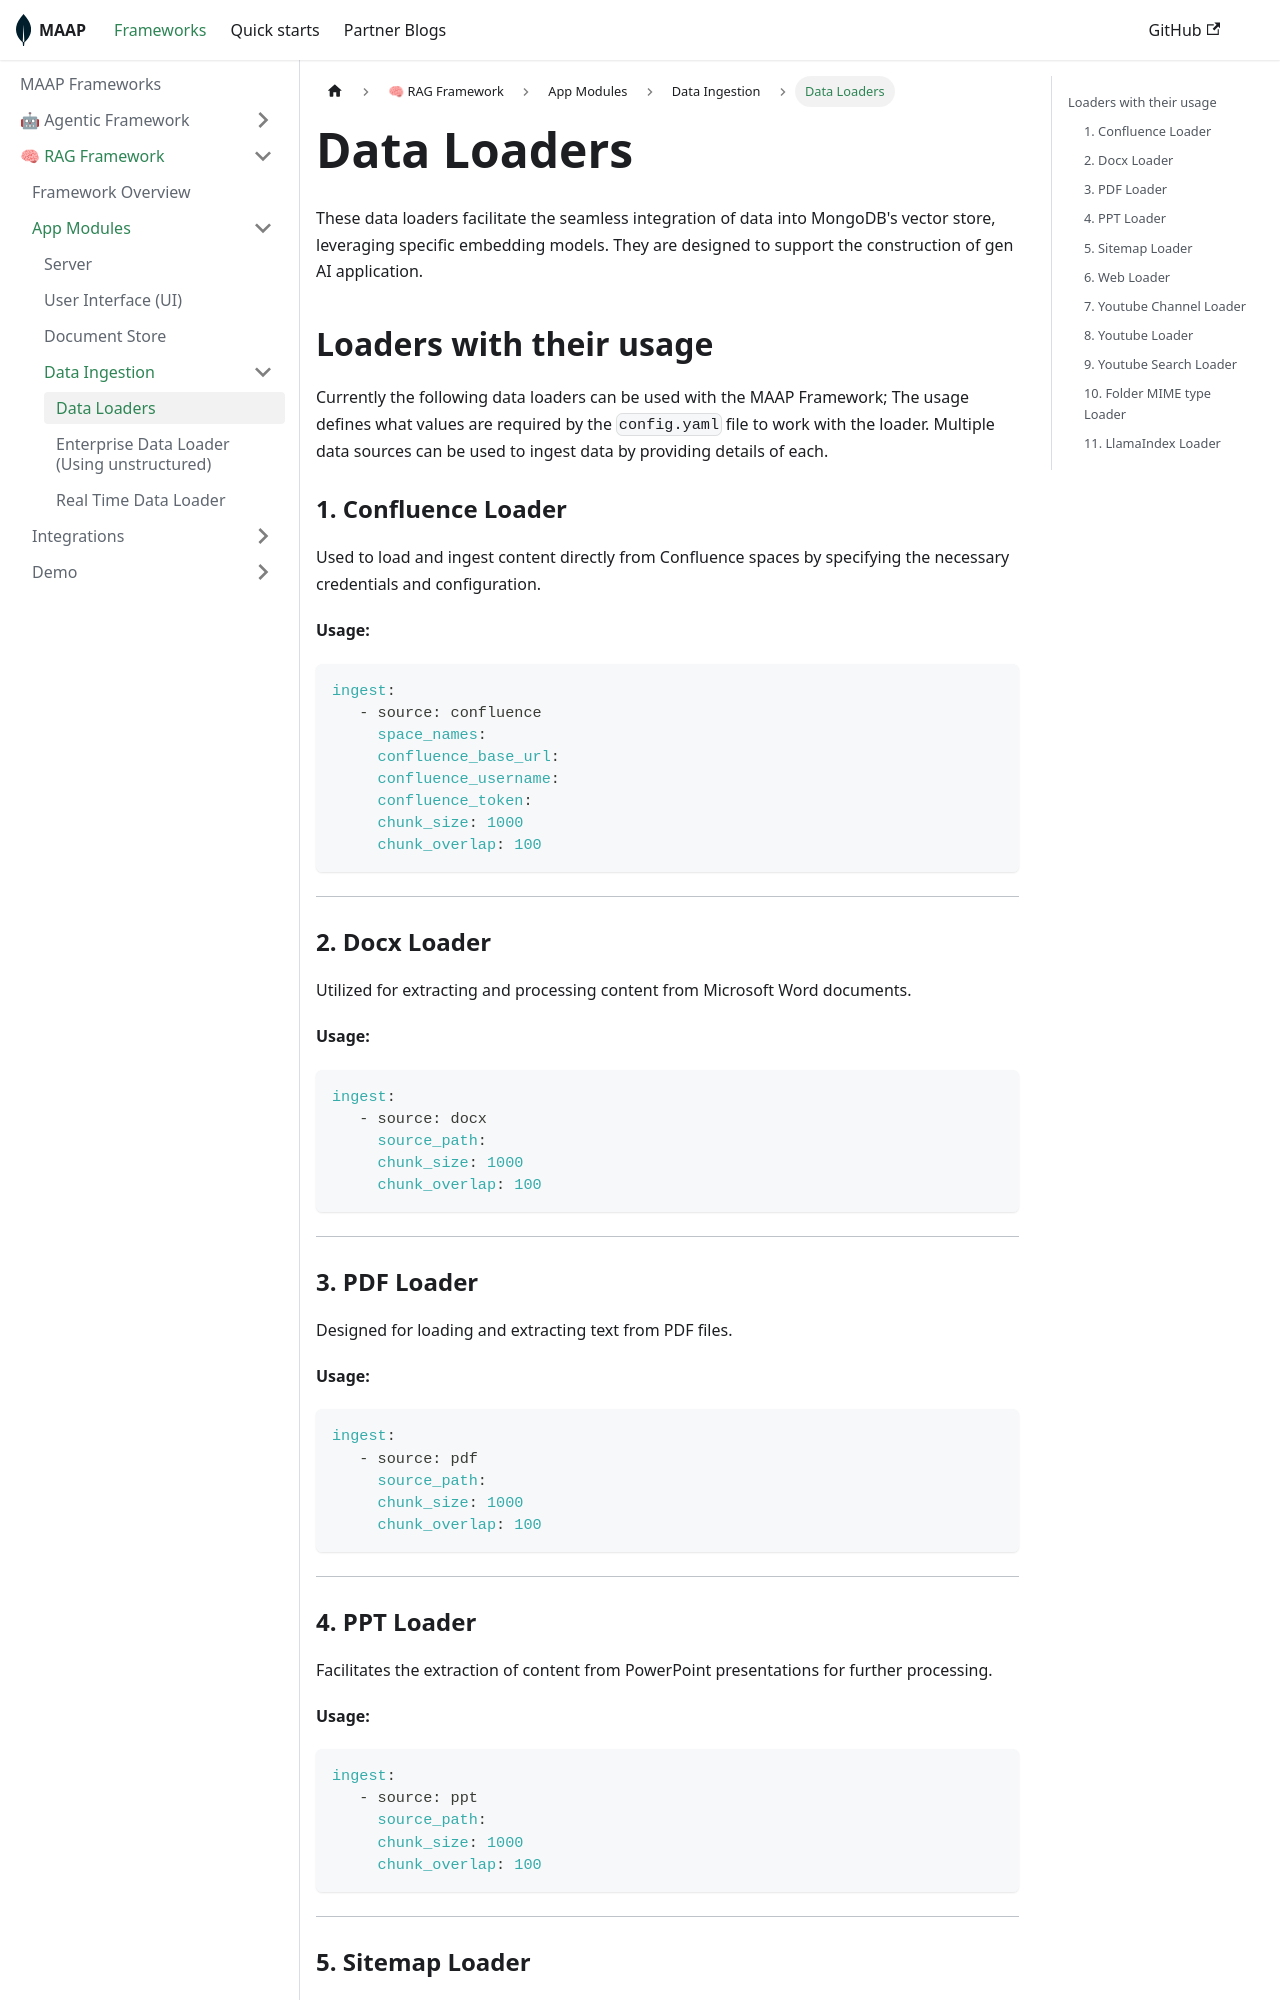

repository: mongodb-partners/maap-framework · page: docs/framework/rag/app-modules/data-ingestion/data-loader/index.html · generator: docusaurus

---
sidebar_position: 2
---

# Data Loaders

These data loaders facilitate the seamless integration of data into MongoDB's vector store, leveraging specific embedding models. They are designed to support the construction of gen AI application.


## Loaders with their usage
Currently the following data loaders can be used with the MAAP Framework; The usage defines what values are required by the `config.yaml` file to work with the loader. Multiple data sources can be used to ingest data by providing details of each.

### 1. Confluence Loader

Used to load and ingest content directly from Confluence spaces by specifying the necessary credentials and configuration.

**Usage:**
```js
ingest:
   - source: confluence
     space_names:
     confluence_base_url:
     confluence_username:
     confluence_token:
     chunk_size: 1000
     chunk_overlap: 100
```

---

### 2. Docx Loader

Utilized for extracting and processing content from Microsoft Word documents.

**Usage:**
```js
ingest:
   - source: docx
     source_path:
     chunk_size: 1000
     chunk_overlap: 100
```

---

### 3. PDF Loader

Designed for loading and extracting text from PDF files.

**Usage:**
```js
ingest:
   - source: pdf
     source_path:
     chunk_size: 1000
     chunk_overlap: 100
```

---

### 4. PPT Loader

Facilitates the extraction of content from PowerPoint presentations for further processing.

**Usage:**
```js
ingest:
   - source: ppt
     source_path:
     chunk_size: 1000
     chunk_overlap: 100
```

---

### 5. Sitemap Loader

Used for loading and processing sitemap files, typically for SEO purposes and navigation structure embedding.

**Usage:**
```js
ingest:
   - source: sitemap
     source_path:
     chunk_size: 1000
     chunk_overlap: 100

```

---
